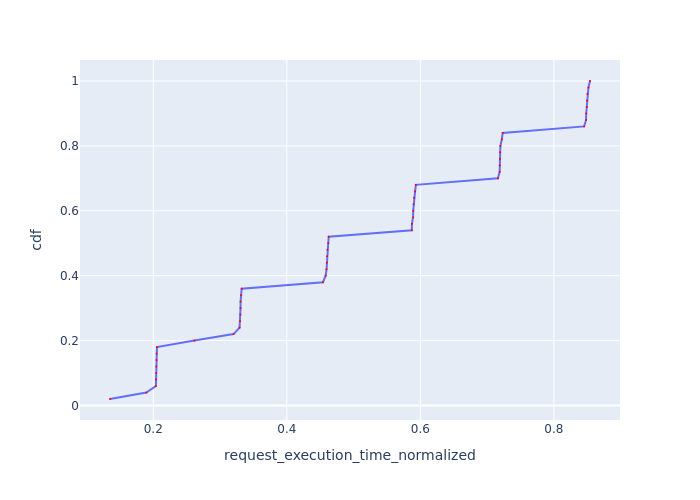

Source data for this figure (header and first rows):
Request Id, request_execution_time_normalized, cdf
0_48, 0.1352, 0.02
0_0, 0.1896, 0.04
0_12, 0.204, 0.06
0_6, 0.2041, 0.08
0_18, 0.2043, 0.1
0_24, 0.2047, 0.12
0_42, 0.2048, 0.14
0_30, 0.205, 0.16
0_36, 0.2055, 0.18
0_49, 0.2616, 0.2
0_1, 0.3202, 0.22
0_7, 0.3292, 0.24
0_19, 0.33, 0.26
0_25, 0.3306, 0.28
0_31, 0.3307, 0.3
0_13, 0.3308, 0.32
0_43, 0.3316, 0.34
0_37, 0.3324, 0.36
0_2, 0.4542, 0.38
0_8, 0.4582, 0.4
0_20, 0.4595, 0.42
0_26, 0.4599, 0.44
0_32, 0.4603, 0.46
0_14, 0.4608, 0.48
0_44, 0.4621, 0.5
0_38, 0.4628, 0.52
0_9, 0.5873, 0.54
0_3, 0.5874, 0.56
0_21, 0.5891, 0.58
0_27, 0.5894, 0.6
0_33, 0.59, 0.62
0_15, 0.5906, 0.64
0_45, 0.5922, 0.66
0_39, 0.5933, 0.68
0_10, 0.7162, 0.7
0_22, 0.7188, 0.72
0_28, 0.7189, 0.74
0_4, 0.7193, 0.76
0_34, 0.7196, 0.78
0_16, 0.7199, 0.8
0_46, 0.722, 0.82
0_40, 0.7234, 0.84
0_11, 0.8453, 0.86
0_23, 0.8482, 0.88
0_29, 0.8485, 0.9
0_35, 0.8494, 0.92
0_17, 0.8497, 0.94
0_5, 0.8502, 0.96
0_47, 0.8518, 0.98
0_41, 0.8541, 1.0
